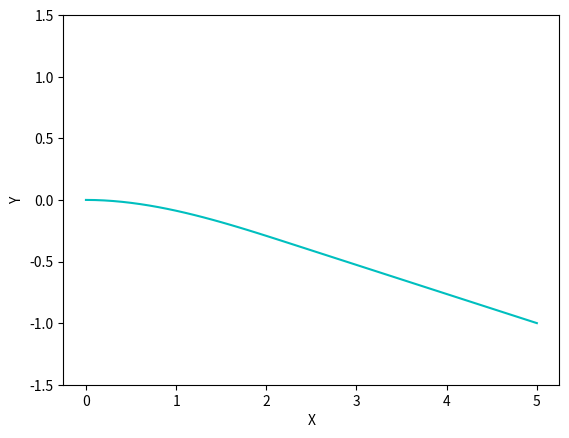

Python code for this plot:
import numpy as np
import matplotlib.pyplot as plt

def deflection(P, x, a, flexural_rigidity): # Singularity functions
    """returns deflection for the considered beam and transverse force

    Parameters
    ----------
    P : Float
        transverse force magnitude
    x : ndarray <float>
        Array of location data
    a: float
        Location of transverse force on beam
    flexural_rigidity : float
        Flexural rigidity of beam

    Returns
    -------
    ndarray
        Array containing beam deflection data
    """

    deflection_data = []
    if isinstance(x, np.ndarray):
        for location in x:
            common_factor = P/(6*flexural_rigidity)
            if location < a:
                deflection_data.append((location**2)*common_factor*(3*a - location))
            else:
                deflection_data.append((a**2)*common_factor*(3*location - a))
    else:
        raise Exception('Incompatible type, only use numpy arrays')
    
    return deflection_data

def generate_deflected_beam(beam, flexural_rigidity):
    """Calculates the internal shear force and bending moment data (cantilevered beam)

    Parameters
    ----------
    input : ndarray <float>
        2 channel array where the first is location data and the second is load data
    
    Returns
    -------
    ndarray <float>
        Array consisting of 3 channels being location data, load data, deflection curve data
    """

    x = beam[0]
    forces = beam[1]
    deflection_curve = np.zeros_like(x)

    # Apply principle of superposition
    for c, coordinate in enumerate(x):
        location_force = forces[c]
        deflection_curve += deflection(location_force, x, coordinate, flexural_rigidity)
    
    return np.stack((x, forces, deflection_curve))

def generate_random_beam(length, flexural_rigidity, num_points, load_probability):
    """Generates beam with random loading condition

    Parameters
    ----------
    length : float
        Length of beam in some unit
    num_points : int
        number of points in beam
    load_probability : float
        Probability that a point will have a load applied to it
    
    Returns
    -------
    ndarray <float>
        Array consisting of 3 channels being location data, load data, deflection curve data
    """

    # Generate height data on beam
    x = np.linspace(0, length, num=num_points)

    # Generate random loads corresponding to each height
    is_loaded = np.array(np.random.rand(x.shape[0]) < load_probability, dtype=np.int8)
    forces = is_loaded*25*(np.random.random(x.shape[0])*6 - 3)*np.flip(np.linspace(0.1, 1, x.shape[0])**4)
    # forces = is_loaded*10*(np.random.random(x.shape[0])*6 - 3)/np.sqrt(np.linspace(0.01, 2, x.shape[0]))
    print(forces)

    beam = np.stack((x, forces))
    deflected_beam = generate_deflected_beam(beam, flexural_rigidity)

    return deflected_beam

def generate_deformed_beam_single_force(length, flexural_rigidity, num_points, max_force):
    x = np.linspace(0, length, num=num_points)
    forces = np.zeros_like(x)
    force_index = np.random.randint(0, x.shape[0])
    forces[force_index] = np.random.random()*max_force*2 - max_force
    beam = np.stack((x, forces))
    deflected_beam = generate_deflected_beam(beam, flexural_rigidity)
    
    return deflected_beam

def plot_deformed_beam(beam, normalize=False, normalize_to=2):
    """Plots deformed beam

    Parameters
    ----------
    beam : ndarray
        Array containing deformed beam information
    normalize : bool, optional
        Determines whether to normalize the deflections or not
    nomalize_to : float, optional
        number to normalize the deflections to
    """

    fig = plt.figure()
    ax = fig.add_subplot()
    deflection_curve = beam[2]

    # Normalize if desired
    if normalize:
        deflection_curve = (normalize_to/(np.amax(np.abs(deflection_curve))+1e-5))*deflection_curve

    # Plot the ting
    ax.plot(beam[0], deflection_curve, color='c')

    # Set limits
    ax.set_ylim([-1.5, 1.5])

    # Set Labels
    ax.set_xlabel('X')
    ax.set_ylabel('Y')

    plt.show()


if __name__ == '__main__':
    beam = generate_deformed_beam_single_force(5, 15, 51, 5)
    plot_deformed_beam(beam, normalize=True, normalize_to=1)
